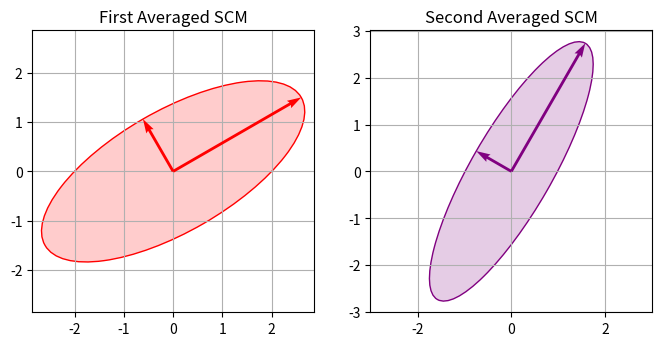
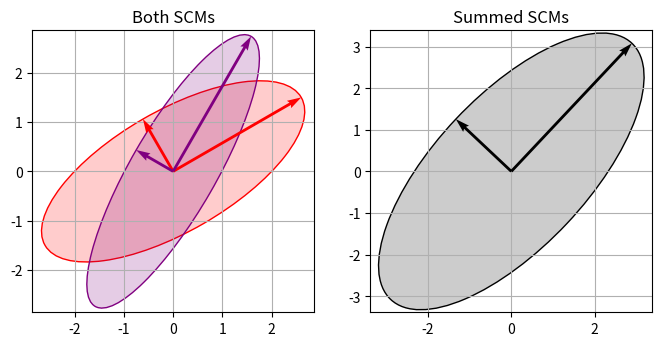
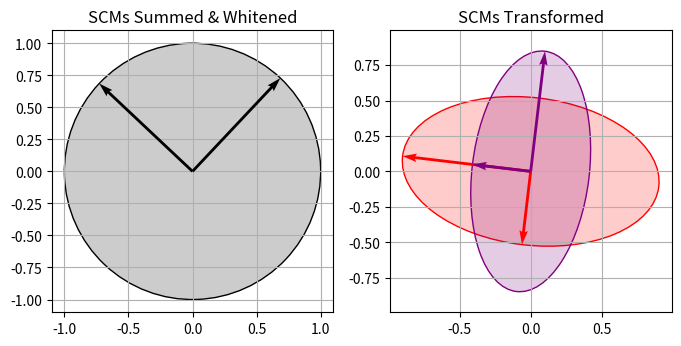

Python code for these plots, in order:
"""
Generate plots demonstrating CSP.

References
----------
.. [1] https://numpy.org/doc/stable/reference/random/index.html
.. [2] https://numpy.org/doc/stable/reference/random/generated/numpy.random.Generator.multivariate_normal.html
.. [3] https://matplotlib.org/stable/gallery/units/ellipse_with_units.html
"""

import numpy as np
import matplotlib.pyplot as plt
from matplotlib.colors import to_rgba
from matplotlib.patches import Ellipse


class CSP:
    def __init__(self):
        # Assign random seed
        self.rng = np.random.default_rng(1)

        # Define mean
        self.mean = np.zeros(2)

        # Define first covariance matrix
        self.U = np.array(
            [
                [np.cos(np.pi / 6), np.cos(2 * np.pi / 3)],
                [np.sin(np.pi / 6), np.sin(2 * np.pi / 3)],
            ]
        )
        self.P = np.array([[9.0, 0.0], [0.0, 1.5]])
        self.C = self.U @ self.P @ self.U.T
        self.CM = self.U @ np.diag(1.0 / np.sqrt(np.diag(self.P))) @ self.U.T
        self.C_whitened = self.CM @ self.C @ self.CM.T
        self.P_whitened = np.diag(np.linalg.eigvals(self.C_whitened))

        # Define second covariance matrix
        self.V = np.array(
            [
                [np.cos(np.pi / 3), np.cos(5 * np.pi / 6)],
                [np.sin(np.pi / 3), np.sin(5 * np.pi / 6)],
            ]
        )
        self.Q = np.array([[10.0, 0.0], [0.0, 0.75]])
        self.D = self.V @ self.Q @ self.V.T
        self.DM = self.V @ np.diag(1.0 / np.sqrt(np.diag(self.Q))) @ self.V.T
        self.D_whitened = self.DM @ self.D @ self.DM.T
        self.Q_whitened = np.diag(np.linalg.eigvals(self.D_whitened))

        # Define covariances sum
        self.E = self.C + self.D
        R, W = np.linalg.eigh(self.E)
        self.R = np.diag(R)
        self.W = W
        self.EM = self.W @ np.diag(1.0 / np.sqrt(np.diag(self.R))) @ self.W.T
        self.E_whitened = self.EM @ self.E @ self.EM.T
        self.R_whitened = np.diag(np.linalg.eigvals(self.E_whitened))

        # Define covariances transformed
        self.C_transformed = self.EM @ self.C @ self.EM.T
        eigvals, eigvecs = np.linalg.eigh(self.C_transformed)
        self.P_transformed = np.diag(eigvals)
        self.U_transformed = eigvecs
        self.D_transformed = self.EM @ self.D @ self.EM.T
        eigvals, eigvecs = np.linalg.eigh(self.D_transformed)
        self.Q_transformed = np.diag(eigvals)
        self.V_transformed = eigvecs

    def _plot_covariance(
        self,
        ax,
        covariance,
        eigvals,
        eigvecs,
        color,
        edgecolor,
        alpha=1.0,
        points=False,
    ):
        # Initialize constants
        A, D, Q = covariance, eigvals, eigvecs

        # Build ellipse
        n_std = 2.3 if points else 1.0
        width = 2 * n_std * np.sqrt(D[0, 0])
        height = 2 * n_std * np.sqrt(D[1, 1])
        theta = np.degrees(np.arctan(Q[1, 0] / Q[0, 0]))
        ellipse = Ellipse(
            self.mean,
            width=width,
            height=height,
            angle=theta,
            edgecolor=edgecolor,
            facecolor=to_rgba(edgecolor, alpha=0.2),
            zorder=1,
        )

        # Plot data points and ellipse
        ax.add_patch(ellipse)
        if points:
            data = self.rng.multivariate_normal(self.mean, A, size=800)
            x, y = data.T
            plt.scatter(x, y, s=3, color=color, alpha=alpha, zorder=2)
        ax.autoscale_view()
        ax.grid(True)
        self._center_axes(ax)

        # Plot quivers
        x0, y0 = self.mean
        u1, v1 = Q[:, 0] * np.sqrt(D[0, 0]) * n_std
        u2, v2 = Q[:, 1] * np.sqrt(D[1, 1]) * n_std
        plt.quiver(
            x0,
            y0,
            u1,
            v1,
            angles="xy",
            scale_units="xy",
            scale=1,
            width=0.01,
            color=edgecolor,
            zorder=3,
        )
        plt.quiver(
            x0,
            y0,
            u2,
            v2,
            angles="xy",
            scale_units="xy",
            scale=1,
            width=0.01,
            color=edgecolor,
            zorder=3,
        )

    def _center_axes(self, ax):
        ax.set_aspect("equal", adjustable="box")
        cx, cy = self.mean
        lim = max(
            np.max(np.abs(np.array(ax.get_xlim()) - cx)),
            np.max(np.abs(np.array(ax.get_ylim()) - cy)),
        )
        ax.set_xlim(cx - lim, cx + lim)
        ax.set_ylim(cy - lim, cy + lim)
        ax.set_anchor("C")

    def plot_first_covariance_ellipse(self):
        fig = plt.figure(figsize=(4, 4))
        ax = fig.add_subplot(111, aspect="equal")
        self._plot_covariance(ax, self.C, self.P, self.U, "blue", "red")
        ax.set_title("First Covariance Matrix")
        plt.savefig("covariance_ellipse")

    def plot_first_covariance_whitened(self):
        fig = plt.figure(figsize=(4, 4))
        ax = fig.add_subplot(111, aspect="equal")
        self._plot_covariance(ax, self.C_whitened, self.P_whitened, self.U, "blue", "red")
        ax.set_title("First Covariance Matrix Whitened")
        plt.savefig("covariance_whitened")

    def plot_second_covariance_ellipse(self):
        fig = plt.figure(figsize=(4, 4))
        ax = fig.add_subplot(111, aspect="equal")
        self._plot_covariance(ax, self.D, self.Q, self.V, "green", "purple")
        ax.set_title("Second Covariance Matrix")
        plt.savefig("covariance_ellipse_second")

    def plot_second_covariance_whitened(self):
        fig = plt.figure(figsize=(4, 4))
        ax = fig.add_subplot(111, aspect="equal")
        self._plot_covariance(ax, self.D_whitened, self.Q_whitened, self.V, "green", "purple")
        ax.set_title("Second Covariance Matrix Whitened")
        plt.savefig("covariance_whitened_second")

    def plot_both_covariances(self):
        fig = plt.figure(figsize=(4, 4))
        ax = fig.add_subplot(111, aspect="equal")
        self._plot_covariance(ax, self.C, self.P, self.U, "blue", "red", alpha=0.5)
        self._plot_covariance(ax, self.D, self.Q, self.V, "green", "purple", alpha=0.5)
        ax.set_title("Both Covariance Matrices")
        plt.savefig("both_covariances")

    def plot_both_covariances_whitened(self):
        fig = plt.figure(figsize=(4, 4))
        ax = fig.add_subplot(111, aspect="equal")
        self._plot_covariance(ax, self.C_whitened, self.P_whitened, self.U, "blue", "red", alpha=0.5)
        self._plot_covariance(ax, self.D_whitened, self.Q_whitened, self.V, "green", "purple", alpha=0.5)
        ax.set_title("Both Covariances Matrices Whitened")
        plt.savefig("both_covariances_whitened")

    def plot_covariances_sum(self):
        fig = plt.figure(figsize=(4, 4))
        ax = fig.add_subplot(111, aspect="equal")
        self._plot_covariance(ax, self.E, self.R, self.W, "brown", "black")
        ax.set_title("Covariance Matrices Summed")
        plt.savefig("covariances_sum")

    def plot_covariances_sum_whitened(self):
        fig = plt.figure(figsize=(4, 4))
        ax = fig.add_subplot(111, aspect="equal")
        self._plot_covariance(ax, self.E_whitened, self.R_whitened, self.W, "brown", "black")
        ax.set_title("Covariance Matrices Summed & Whitened")
        plt.savefig("covariances_sum_whitened")

    def plot_covariances_transformed(self):
        fig = plt.figure(figsize=(4, 4))
        ax = fig.add_subplot(111, aspect="equal")
        self._plot_covariance(
            ax,
            self.C_transformed,
            self.P_transformed,
            self.U_transformed,
            "blue",
            "red",
            alpha=0.5,
        )
        self._plot_covariance(
            ax,
            self.D_transformed,
            self.Q_transformed,
            self.V_transformed,
            "green",
            "purple",
            alpha=0.5,
        )
        ax.set_title("Covariance Matrices Transformed")
        plt.savefig("covariances_transformed")

    def plot_both_covariances_subplots(self):
        fig = plt.figure(figsize=(8, 4))

        ax1 = fig.add_subplot(121, aspect="equal")
        self._plot_covariance(ax1, self.C, self.P, self.U, "blue", "red")
        ax1.set_title("First Averaged SCM")

        ax2 = fig.add_subplot(122, aspect="equal")
        self._plot_covariance(ax2, self.D, self.Q, self.V, "green", "purple")
        ax2.set_title("Second Averaged SCM")

        plt.savefig("scms_subplots")

    def plot_covariances_sum_subplots(self):
        fig = plt.figure(figsize=(8, 4))

        ax1 = fig.add_subplot(121, aspect="equal")
        self._plot_covariance(ax1, self.C, self.P, self.U, "blue", "red", alpha=0.5)
        self._plot_covariance(ax1, self.D, self.Q, self.V, "green", "purple", alpha=0.5)
        ax1.set_title("Both SCMs")

        ax2 = fig.add_subplot(122, aspect="equal")
        self._plot_covariance(ax2, self.E, self.R, self.W, "brown", "black")
        ax2.set_title("Summed SCMs")

        plt.savefig("scms_sum_subplots")

    def plot_covariances_transformed_subplots(self):
        fig = plt.figure(figsize=(8, 4))

        ax1 = fig.add_subplot(121, aspect="equal")
        self._plot_covariance(ax1, self.E_whitened, self.R_whitened, self.W, "brown", "black")
        ax1.set_title("SCMs Summed & Whitened")

        ax2 = fig.add_subplot(122, aspect="equal")
        self._plot_covariance(
            ax2,
            self.C_transformed,
            self.P_transformed,
            self.U_transformed,
            "blue",
            "red",
            alpha=0.5,
        )
        self._plot_covariance(
            ax2,
            self.D_transformed,
            self.Q_transformed,
            self.V_transformed,
            "green",
            "purple",
            alpha=0.5,
        )
        ax2.set_title("SCMs Transformed")

        plt.savefig("scms_transformed_subplots")


csp = CSP()
csp.plot_both_covariances_subplots()
csp.plot_covariances_sum_subplots()
csp.plot_covariances_transformed_subplots()
